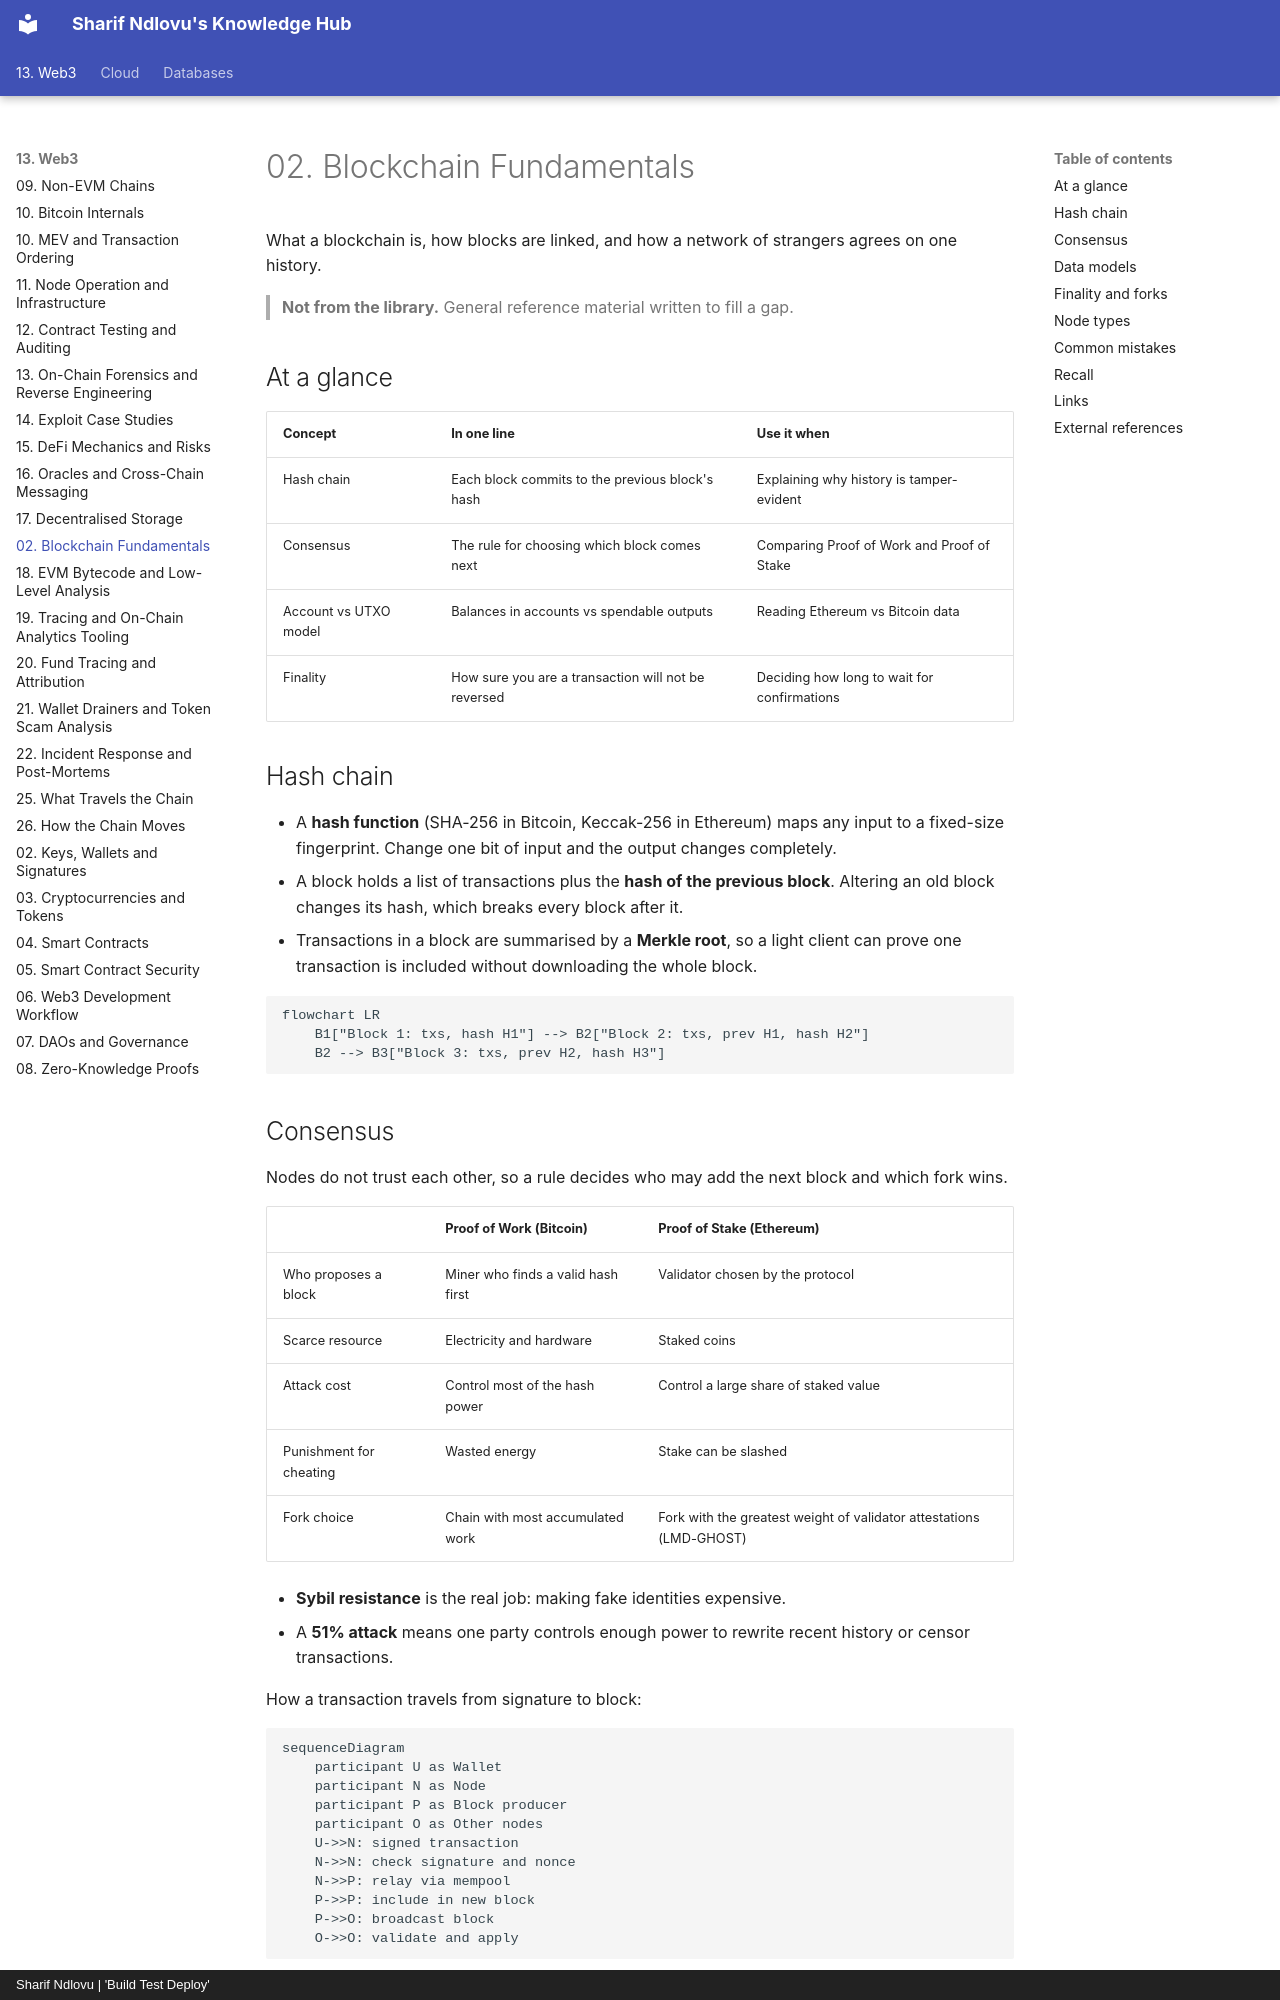

repository: sharifndlovu123/knowledge_base_map · page: 13. Web3/2. Blockchain Fundamentals.html · generator: mkdocs · copyright: Sharif Ndlovu | 'Build Test Deploy'

# 02. Blockchain Fundamentals

What a blockchain is, how blocks are linked, and how a network of strangers agrees on one history.

> **Not from the library.** General reference material written to fill a gap.

## At a glance

| Concept | In one line | Use it when |
|---|---|---|
| Hash chain | Each block commits to the previous block's hash | Explaining why history is tamper-evident |
| Consensus | The rule for choosing which block comes next | Comparing Proof of Work and Proof of Stake |
| Account vs UTXO model | Balances in accounts vs spendable outputs | Reading Ethereum vs Bitcoin data |
| Finality | How sure you are a transaction will not be reversed | Deciding how long to wait for confirmations |

## Hash chain

- A **hash function** (SHA-256 in Bitcoin, Keccak-256 in Ethereum) maps any input to a fixed-size fingerprint. Change one bit of input and the output changes completely.
- A block holds a list of transactions plus the **hash of the previous block**. Altering an old block changes its hash, which breaks every block after it.
- Transactions in a block are summarised by a **Merkle root**, so a light client can prove one transaction is included without downloading the whole block.

```mermaid
flowchart LR
    B1["Block 1: txs, hash H1"] --> B2["Block 2: txs, prev H1, hash H2"]
    B2 --> B3["Block 3: txs, prev H2, hash H3"]
```

## Consensus

Nodes do not trust each other, so a rule decides who may add the next block and which fork wins.

| | Proof of Work (Bitcoin) | Proof of Stake (Ethereum) |
|---|---|---|
| Who proposes a block | Miner who finds a valid hash first | Validator chosen by the protocol |
| Scarce resource | Electricity and hardware | Staked coins |
| Attack cost | Control most of the hash power | Control a large share of staked value |
| Punishment for cheating | Wasted energy | Stake can be slashed |
| Fork choice | Chain with most accumulated work | Fork with the greatest weight of validator attestations (LMD-GHOST) |

- **Sybil resistance** is the real job: making fake identities expensive.
- A **51% attack** means one party controls enough power to rewrite recent history or censor transactions.

How a transaction travels from signature to block:

```mermaid
sequenceDiagram
    participant U as Wallet
    participant N as Node
    participant P as Block producer
    participant O as Other nodes
    U->>N: signed transaction
    N->>N: check signature and nonce
    N->>P: relay via mempool
    P->>P: include in new block
    P->>O: broadcast block
    O->>O: validate and apply
```
